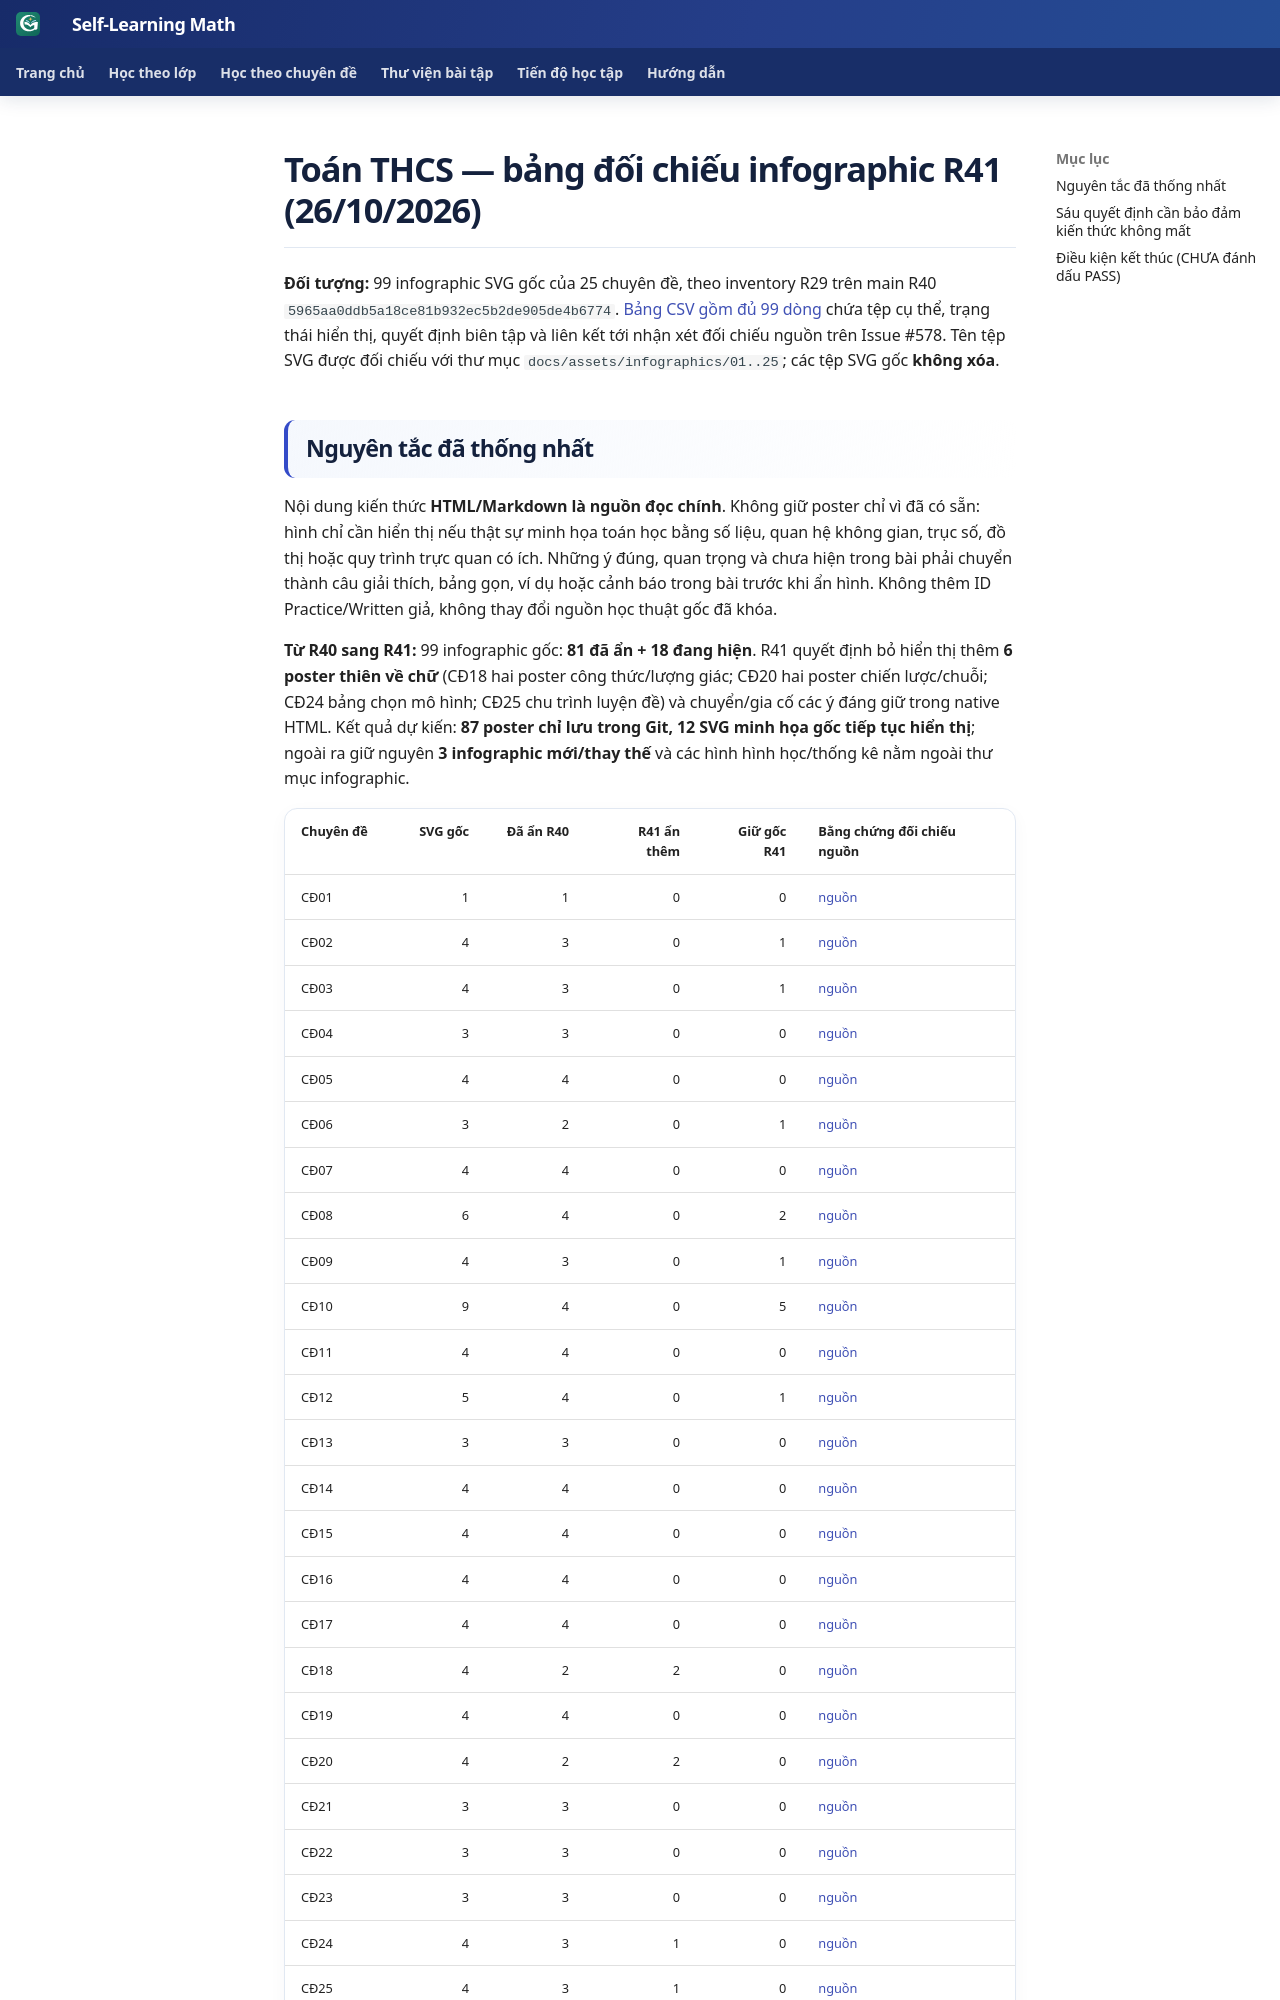

repository: TMA2015/roadmap-toan-thcs · page: collaboration/math-thcs-infographic-reconciliation-r41-20261026/index.html · generator: mkdocs

# Toán THCS — bảng đối chiếu infographic R41 (26/10/2026)

**Đối tượng:** 99 infographic SVG gốc của 25 chuyên đề, theo inventory R29 trên main R40 `5965aa0ddb5a18ce81b932ec5b2de905de4b6774`. [Bảng CSV gồm đủ 99 dòng](math-thcs-infographic-crosswalk-r41-20261026.csv) chứa tệp cụ thể, trạng thái hiển thị, quyết định biên tập và liên kết tới nhận xét đối chiếu nguồn trên Issue #578. Tên tệp SVG được đối chiếu với thư mục `docs/assets/infographics/01..25`; các tệp SVG gốc **không xóa**.
